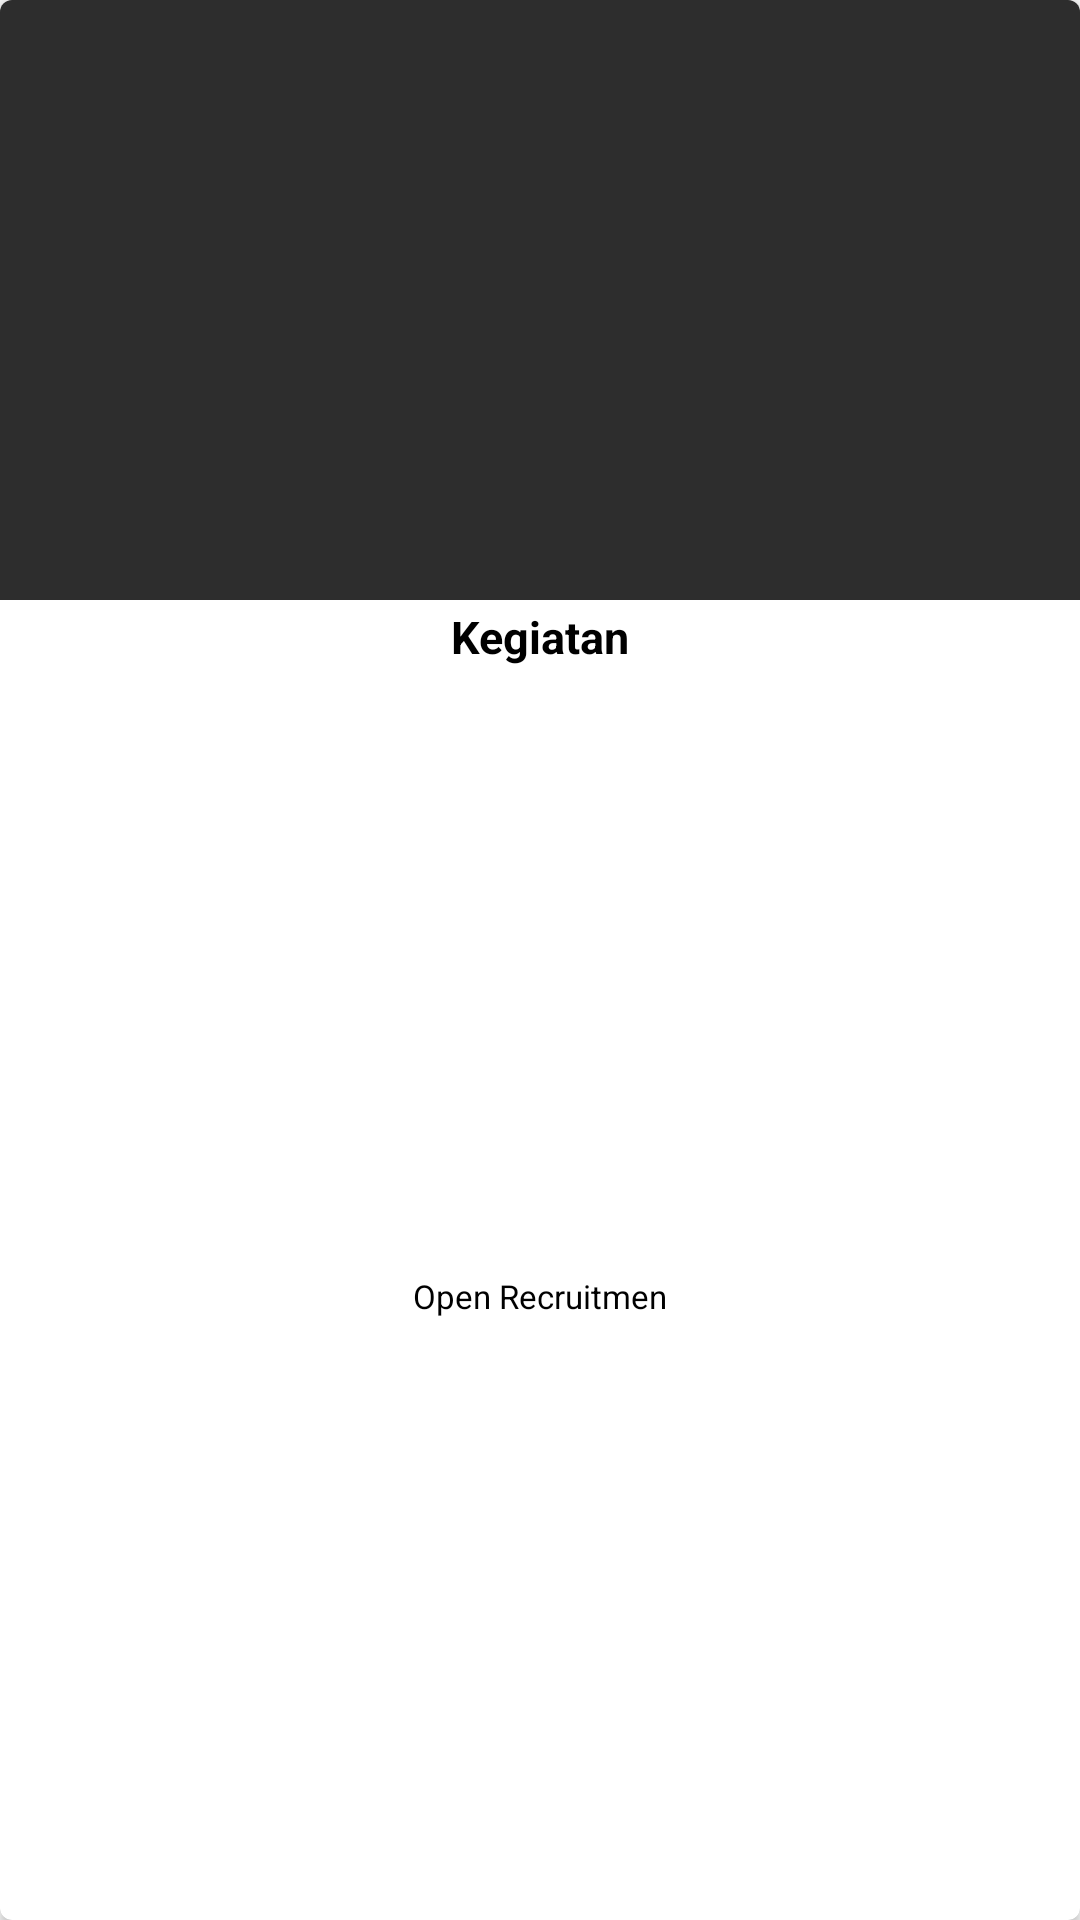

This screen was rendered from an Android layout file. Write that file and the resources it references.
<!-- AndroidManifest.xml: application theme AppTheme -->
<!-- res/layout/dashboard_kegiatan.xml -->
<?xml version="1.0" encoding="utf-8"?>
<android.support.v7.widget.CardView xmlns:android="http://schemas.android.com/apk/res/android"
    android:id="@+id/card_recyclerview"
    android:layout_width="match_parent"
    android:layout_height="250dp"
    xmlns:cardview="http://schemas.android.com/apk/res-auto"
    android:clickable="true"
    android:foreground="?android:attr/selectableItemBackground"
    android:layout_margin="5dp"
    android:padding="5dp"
    cardview:cardCornerRadius="4dp">

    <LinearLayout
        android:layout_width="match_parent"
        android:layout_height="match_parent"
        android:orientation="vertical">

        <android.support.v7.widget.AppCompatImageView
            android:id="@+id/kegiatan_pic"
            android:layout_width="match_parent"
            android:layout_height="200dp"
            android:scaleType="centerCrop"
            android:background="#2d2d2d"/>

        <TextView
            android:id="@+id/kegiatan_title"
            android:layout_width="match_parent"
            android:layout_height="wrap_content"
            android:padding="2dp"
            android:textSize="15sp"
            android:gravity="center"
            android:textColor="#000"
            android:textStyle="bold"
            android:text="Kegiatan"/>

        <TextView
            android:id="@+id/open_rec"
            android:layout_width="match_parent"
            android:layout_height="match_parent"
            android:textSize="11sp"
            android:gravity="center"
            android:textColor="#000"
            android:text="Open Recruitmen"/>
    </LinearLayout>

</android.support.v7.widget.CardView>
<!-- resources referenced by this layout -->
<resources>
  <style name="AppTheme" parent="Theme.AppCompat.Light.NoActionBar">
          
  
          
          
          
          <item name="popupTheme">@style/PopupTheme</item>
          
          
          
          
          
  
          
          
          
          
          
          
          
          
          
          
          
          
          
          
          
          
          
          
          
          
          
          
          
      </style>
  <style name="PopupTheme" parent="Theme.AppCompat.Light">
          
          <item name="android:background">#fff</item>
      </style>
</resources>
